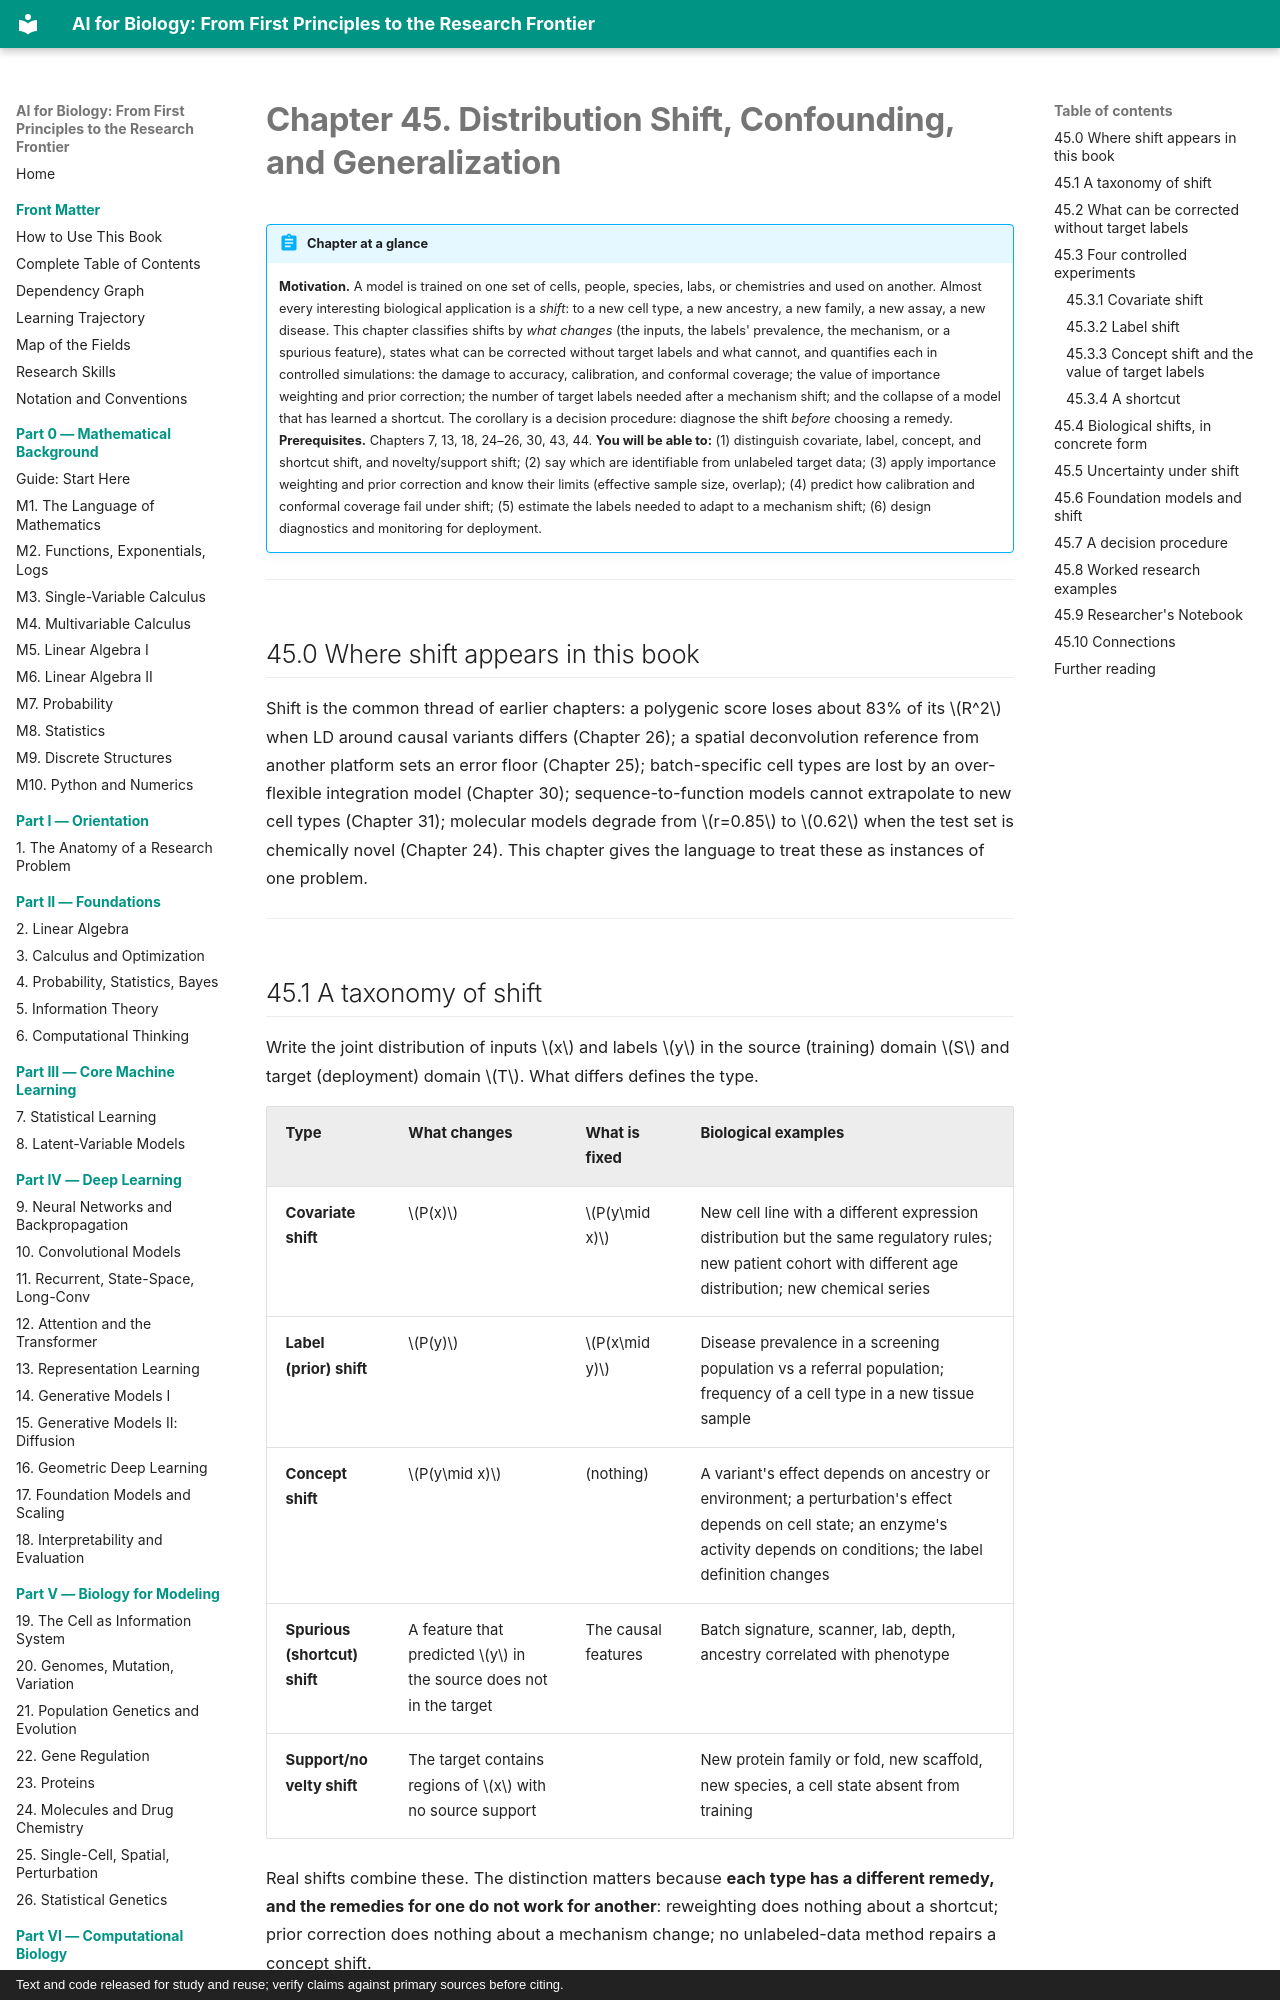

repository: namknnguyen/ai-for-biology-book · page: chapters/ch45-distribution-shift/index.html · generator: mkdocs · copyright: Text and code released for study and reuse; verify claims against primary sources before citing.

# Chapter 45. Distribution Shift, Confounding, and Generalization

!!! abstract "Chapter at a glance"
    **Motivation.** A model is trained on one set of cells, people, species, labs, or chemistries and used on another. Almost every interesting biological application is a *shift*: to a new cell type, a new ancestry, a new family, a new assay, a new disease. This chapter classifies shifts by *what changes* (the inputs, the labels' prevalence, the mechanism, or a spurious feature), states what can be corrected without target labels and what cannot, and quantifies each in controlled simulations: the damage to accuracy, calibration, and conformal coverage; the value of importance weighting and prior correction; the number of target labels needed after a mechanism shift; and the collapse of a model that has learned a shortcut. The corollary is a decision procedure: diagnose the shift *before* choosing a remedy.
    **Prerequisites.** Chapters 7, 13, 18, 24–26, 30, 43, 44.
    **You will be able to:** (1) distinguish covariate, label, concept, and shortcut shift, and novelty/support shift; (2) say which are identifiable from unlabeled target data; (3) apply importance weighting and prior correction and know their limits (effective sample size, overlap); (4) predict how calibration and conformal coverage fail under shift; (5) estimate the labels needed to adapt to a mechanism shift; (6) design diagnostics and monitoring for deployment.

---

## 45.0 Where shift appears in this book

Shift is the common thread of earlier chapters: a polygenic score loses about 83% of its $R^2$ when LD around causal variants differs (Chapter 26); a spatial deconvolution reference from another platform sets an error floor (Chapter 25); batch-specific cell types are lost by an over-flexible integration model (Chapter 30); sequence-to-function models cannot extrapolate to new cell types (Chapter 31); molecular models degrade from $r=0.85$ to $0.62$ when the test set is chemically novel (Chapter 24). This chapter gives the language to treat these as instances of one problem.

---
